Run: headless pygame with SDL's dummy video driver; simulated clock (each Clock.tick advances the game by its frame time, no real sleeping); random seed 0; keys injected as events and as key.get_pressed() state; no mouse input.
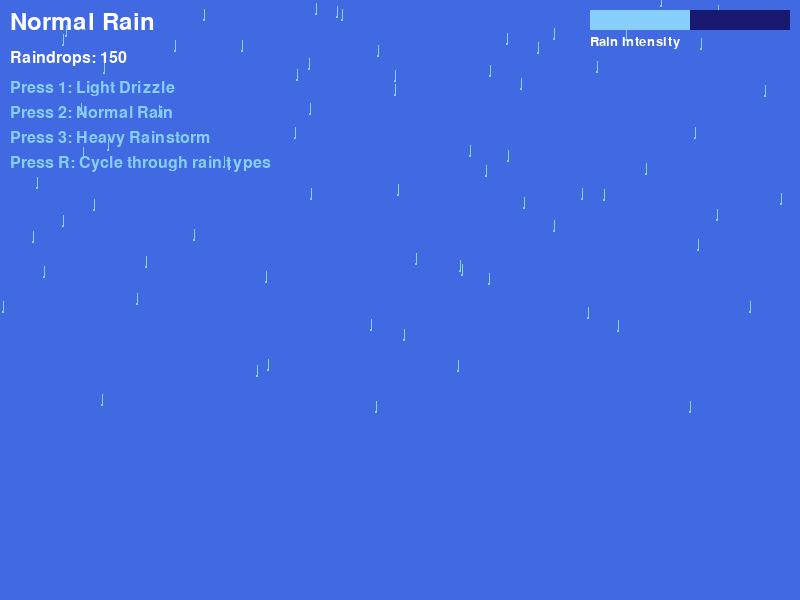
Frame 1 of 4 · flips 1–60 · no input
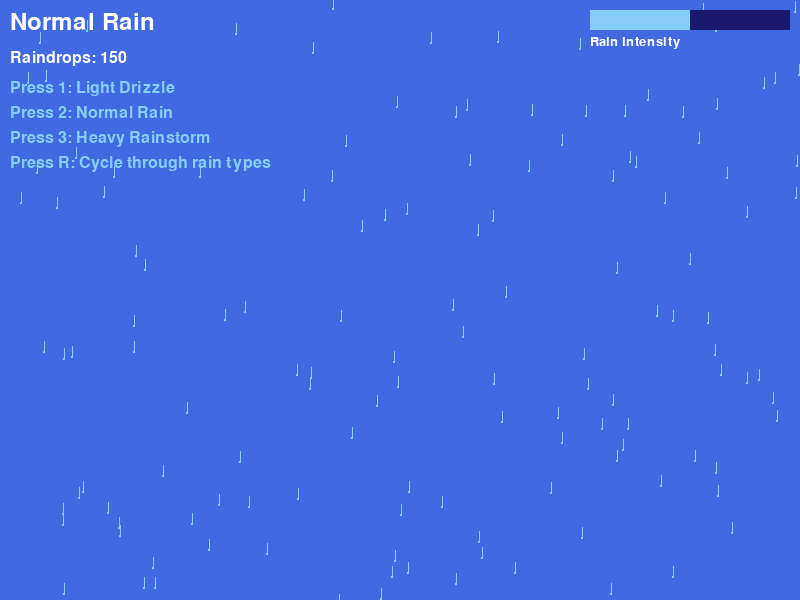
Frame 2 of 4 · flips 61–180 · tapped SPACE, RETURN · held RIGHT (→), D
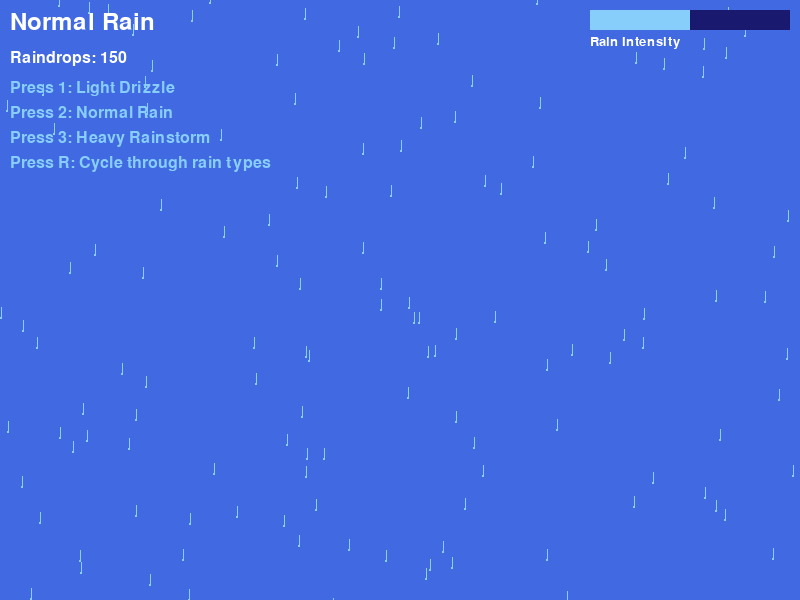
Frame 3 of 4 · flips 181–300 · held DOWN (↓), S
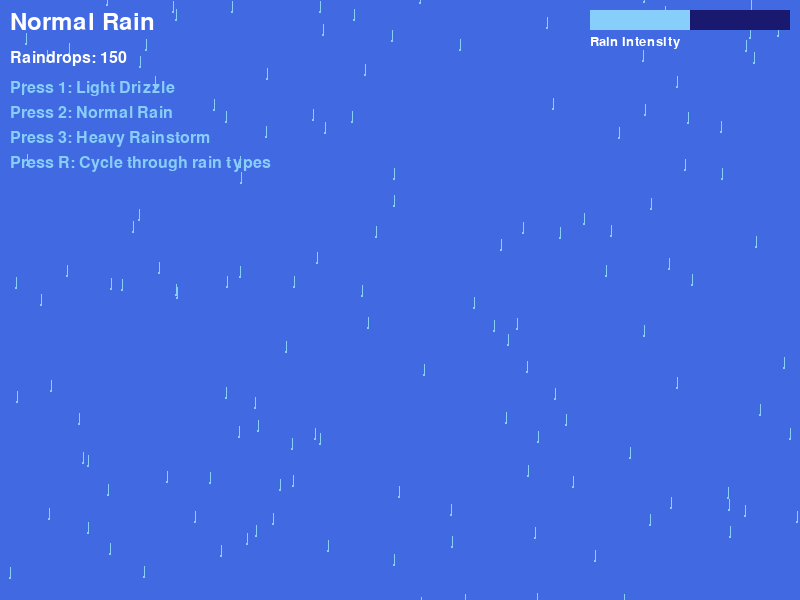
Frame 4 of 4 · flips 301–420 · held LEFT (←), A, UP (↑), W

The pygame program that drew these frames:

import pygame
import sys
import random
from pygame.sprite import Sprite, Group

# Initialize pygame
pygame.init()

# Screen dimensions
SCREEN_WIDTH = 800
SCREEN_HEIGHT = 600

# Colors
BLACK = (0, 0, 0)
WHITE = (255, 255, 255)
BLUE = (65, 105, 225)
LIGHT_BLUE = (135, 206, 250)
DARK_BLUE = (25, 25, 112)
GRAY = (128, 128, 128)

class Raindrop(Sprite):
    def __init__(self, screen, x, y, rain_type="normal"):
        super().__init__()
        self.screen = screen
        self.screen_rect = screen.get_rect()
        self.rain_type = rain_type
        
        # Set properties based on rain type
        if rain_type == "drizzle":
            self.width = 1
            self.length = 8
            self.speed = random.uniform(2, 4)
            self.color = LIGHT_BLUE
        elif rain_type == "heavy":
            self.width = 4
            self.length = 20
            self.speed = random.uniform(8, 12)
            self.color = WHITE
        else:  # normal
            self.width = 2
            self.length = 12
            self.speed = random.uniform(4, 7)
            self.color = LIGHT_BLUE
        
        # Create raindrop surface
        self.image = pygame.Surface((self.width, self.length), pygame.SRCALPHA)
        
        # Draw raindrop
        pygame.draw.line(
            self.image, 
            self.color, 
            (self.width//2, 0), 
            (self.width//2, self.length-2), 
            self.width
        )
        # Add droplet at bottom
        pygame.draw.circle(
            self.image, 
            self.color, 
            (self.width//2, self.length-1), 
            self.width//2
        )
        
        self.rect = self.image.get_rect()
        self.rect.x = x
        self.rect.y = y
        
        # For continuous mode
        self.continuous = True
    
    def update(self):
        """Move raindrop downward"""
        self.rect.y += self.speed
        
        # Reset to top when off screen
        if self.rect.top > self.screen_rect.bottom:
            self.rect.y = random.randint(-100, -20)
            self.rect.x = random.randint(0, self.screen_rect.width)
    
    def blitme(self):
        """Draw raindrop at current position"""
        self.screen.blit(self.image, self.rect)

class Game:
    def __init__(self):
        self.screen = pygame.display.set_mode((SCREEN_WIDTH, SCREEN_HEIGHT))
        pygame.display.set_caption("Enhanced Rain Simulation")
        self.clock = pygame.time.Clock()
        
        # Create raindrops group
        self.raindrops = Group()
        
        # Game state
        self.rain_type = "normal"  # "drizzle", "normal", "heavy"
        self.font = pygame.font.Font(None, 36)
        
        # Create initial raindrops
        self._create_raindrops()
    
    def _create_raindrops(self):
        """Create raindrops based on current rain type"""
        self.raindrops.empty()
        
        # Number of raindrops based on rain type
        if self.rain_type == "drizzle":
            num_drops = 50
        elif self.rain_type == "heavy":
            num_drops = 300
        else:  # normal
            num_drops = 150
        
        # Create raindrops
        for _ in range(num_drops):
            x = random.randint(0, self.screen.get_rect().width)
            y = random.randint(-SCREEN_HEIGHT, 0)
            
            raindrop = Raindrop(self.screen, x, y, self.rain_type)
            self.raindrops.add(raindrop)
    
    def _add_more_raindrops(self):
        """Add more raindrops to maintain density"""
        target_count = {
            "drizzle": 50,
            "normal": 150,
            "heavy": 300
        }
        
        current_count = len(self.raindrops)
        target = target_count[self.rain_type]
        
        if current_count < target:
            for _ in range(target - current_count):
                x = random.randint(0, self.screen.get_rect().width)
                y = random.randint(-100, -10)
                
                raindrop = Raindrop(self.screen, x, y, self.rain_type)
                self.raindrops.add(raindrop)
    
    def run_game(self):
        """Main game loop"""
        while True:
            self._check_events()
            
            # Update raindrops
            self.raindrops.update()
            
            # Maintain raindrop count
            self._add_more_raindrops()
            
            self._update_screen()
            self.clock.tick(60)
    
    def _check_events(self):
        """Respond to keypresses and mouse events"""
        for event in pygame.event.get():
            if event.type == pygame.QUIT:
                sys.exit()
            elif event.type == pygame.KEYDOWN:
                if event.key == pygame.K_1:
                    self.rain_type = "drizzle"
                    self._create_raindrops()
                elif event.key == pygame.K_2:
                    self.rain_type = "normal"
                    self._create_raindrops()
                elif event.key == pygame.K_3:
                    self.rain_type = "heavy"
                    self._create_raindrops()
                elif event.key == pygame.K_r:
                    # Cycle through rain types
                    types = ["drizzle", "normal", "heavy"]
                    current_index = types.index(self.rain_type)
                    self.rain_type = types[(current_index + 1) % len(types)]
                    self._create_raindrops()
    
    def _update_screen(self):
        """Update images on the screen and flip to the new screen"""
        # Create sky background based on rain intensity
        if self.rain_type == "drizzle":
            bg_color = (100, 149, 237)  # Light blue
        elif self.rain_type == "heavy":
            bg_color = (47, 79, 79)  # Dark slate gray
        else:  # normal
            bg_color = (65, 105, 225)  # Royal blue
            
        self.screen.fill(bg_color)
        
        # Draw raindrops
        for raindrop in self.raindrops.sprites():
            raindrop.blitme()
        
        # Draw mode information
        type_names = {
            "drizzle": "Light Drizzle",
            "normal": "Normal Rain",
            "heavy": "Heavy Rainstorm"
        }
        
        type_text = self.font.render(type_names[self.rain_type], True, WHITE)
        self.screen.blit(type_text, (10, 10))
        
        # Draw raindrop count
        count_text = pygame.font.Font(None, 24).render(
            f"Raindrops: {len(self.raindrops)}", True, WHITE
        )
        self.screen.blit(count_text, (10, 50))
        
        instructions = [
            "Press 1: Light Drizzle",
            "Press 2: Normal Rain",
            "Press 3: Heavy Rainstorm",
            "Press R: Cycle through rain types"
        ]
        
        for i, instruction in enumerate(instructions):
            text = pygame.font.Font(None, 24).render(instruction, True, LIGHT_BLUE)
            self.screen.blit(text, (10, 80 + i * 25))
        
        # Draw rain intensity meter
        self._draw_intensity_meter()
        
        pygame.display.flip()
    
    def _draw_intensity_meter(self):
        """Draw a visual intensity meter"""
        meter_width = 200
        meter_height = 20
        meter_x = SCREEN_WIDTH - meter_width - 10
        meter_y = 10
        
        # Draw meter background
        pygame.draw.rect(self.screen, DARK_BLUE, (meter_x, meter_y, meter_width, meter_height))
        
        # Draw intensity level
        intensity_levels = {"drizzle": 0.25, "normal": 0.5, "heavy": 1.0}
        level = intensity_levels[self.rain_type]
        fill_width = int(meter_width * level)
        
        pygame.draw.rect(self.screen, LIGHT_BLUE, (meter_x, meter_y, fill_width, meter_height))
        
        # Draw meter label
        label_text = pygame.font.Font(None, 20).render("Rain Intensity", True, WHITE)
        self.screen.blit(label_text, (meter_x, meter_y + meter_height + 5))

if __name__ == '__main__':
    # Create game instance and run
    rain_game = Game()
    rain_game.run_game()
